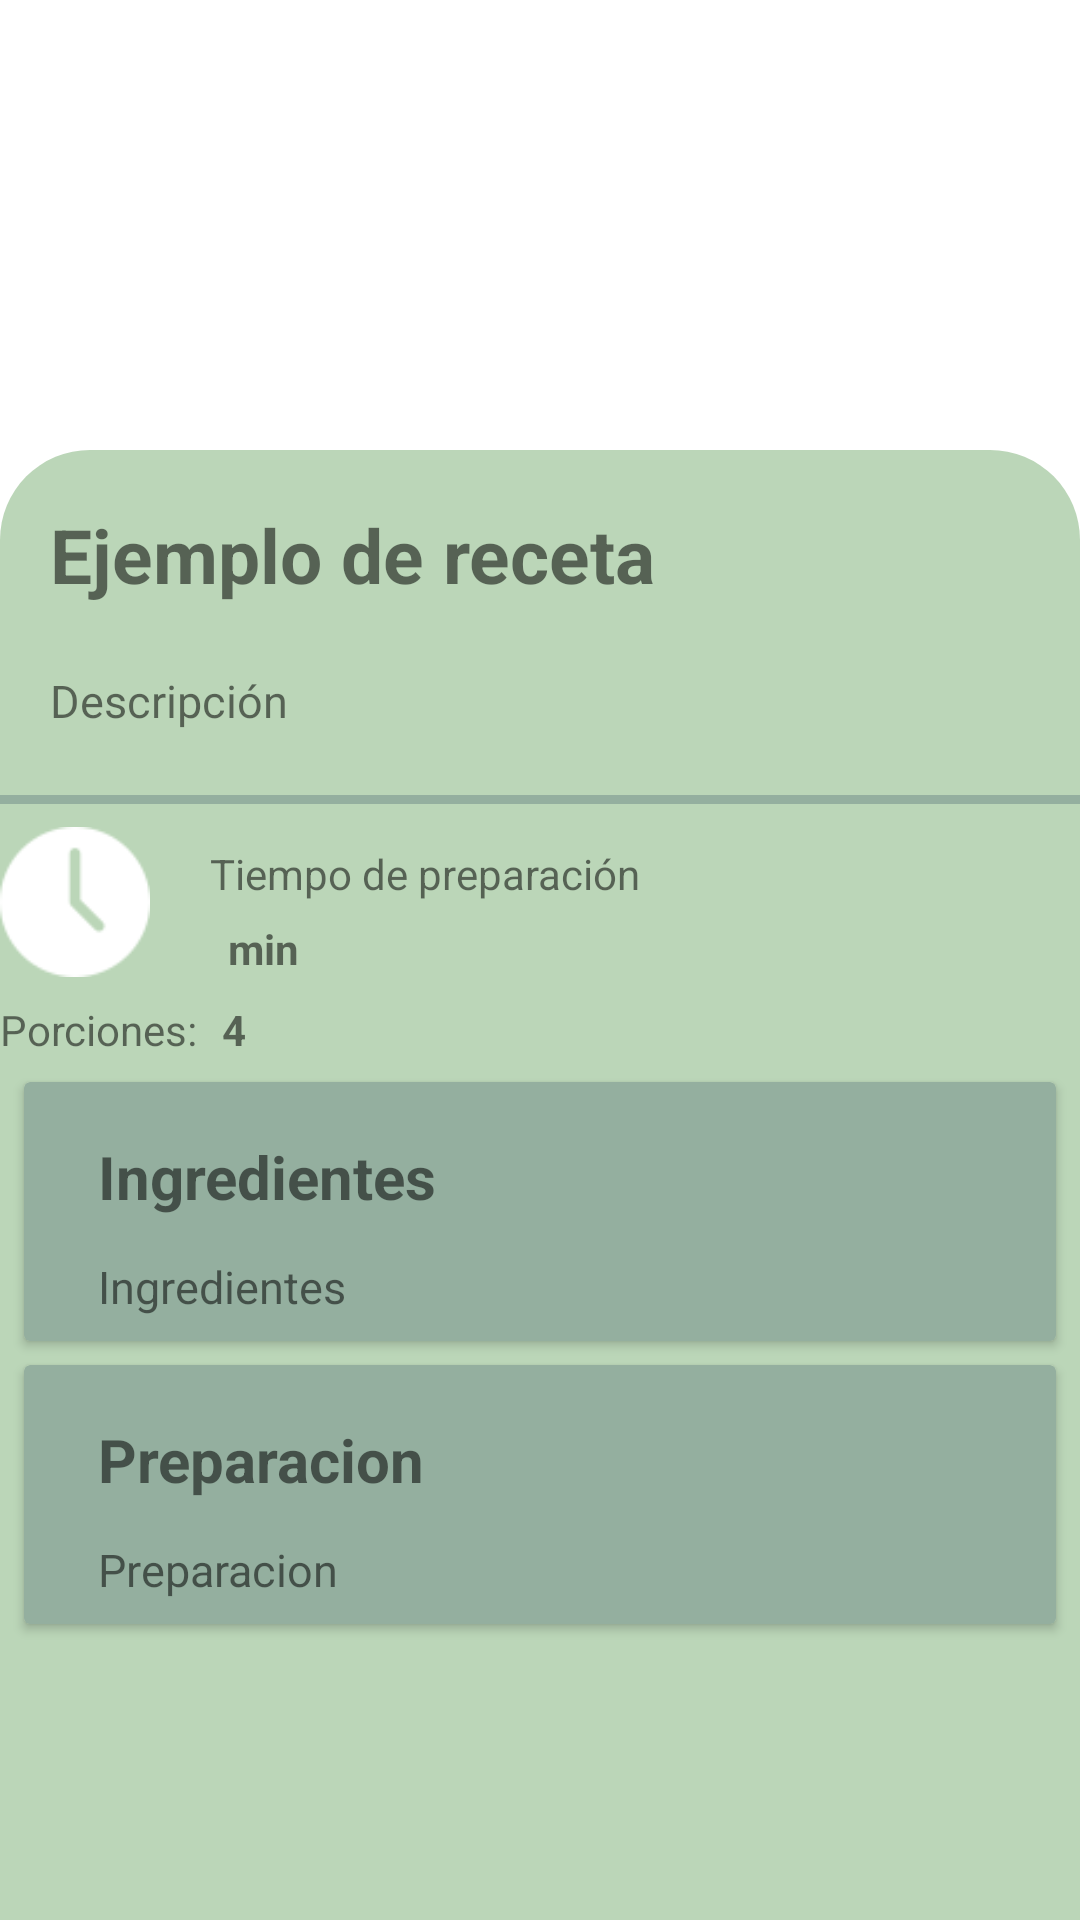

Android layout source for this screen:
<!-- AndroidManifest.xml: application theme Theme.GreenChef -->
<!-- res/layout/activity_recipes_compound.xml -->
<?xml version="1.0" encoding="utf-8"?>
<androidx.constraintlayout.widget.ConstraintLayout xmlns:android="http://schemas.android.com/apk/res/android"
    xmlns:app="http://schemas.android.com/apk/res-auto"
    xmlns:tools="http://schemas.android.com/tools"
    android:layout_width="match_parent"
    android:layout_height="match_parent"
    tools:context=".OptionsActivity">

    <LinearLayout
        android:id="@+id/lyImagen"
        android:layout_width="match_parent"
        android:layout_height="wrap_content">

        <ImageView
            android:id="@+id/imgReceta"
            android:layout_width="match_parent"
            android:layout_height="550px"
            android:scaleType="fitXY" />
    </LinearLayout>

    <ScrollView
        android:layout_width="match_parent"
        android:layout_height="match_parent"
        android:fillViewport="true">


    <LinearLayout
        android:id="@+id/llBotones"
        android:layout_width="match_parent"
        android:layout_height="match_parent"
        android:orientation="vertical"
        android:paddingTop="450px">


        <androidx.constraintlayout.widget.ConstraintLayout
            android:layout_width="match_parent"
            android:layout_height="match_parent"
            android:background="@drawable/bottom_background_white"
            android:backgroundTint="@color/verde01">

            <TextView
                android:id="@+id/txtNombreReceta"
                android:layout_width="wrap_content"
                android:layout_height="wrap_content"
                android:layout_margin="8dp"
                android:text="Ejemplo de receta"
                android:textStyle="bold"
                android:paddingLeft="50px"
                android:paddingTop="30px"
                android:textSize="25sp"
                app:layout_constraintTop_toTopOf="parent"
                tools:ignore="MissingConstraints" />

            <TextView
                android:id="@+id/txtDescripcionR"
                android:layout_width="wrap_content"
                android:layout_height="wrap_content"
                android:layout_margin="8dp"
                android:paddingLeft="50px"
                android:text="Descripción"
                android:textSize="15sp"
                app:layout_constraintTop_toBottomOf="@id/txtNombreReceta"
                app:layout_constraintBottom_toTopOf="@id/view1" />

            <View
                android:id="@+id/view1"
                android:layout_width="wrap_content"
                android:layout_height="3dp"
                android:background="@color/verde01"
                android:backgroundTint="@color/verde03"
                app:layout_constraintStart_toStartOf="parent"
                app:layout_constraintEnd_toEndOf="parent"
                app:layout_constraintTop_toBottomOf="@+id/txtDescripcionR"
                app:layout_constraintBottom_toTopOf="@+id/txtTiempoPreparacion" />



            <TextView
                android:id="@+id/txtTiempoPreparacion"
                android:layout_width="wrap_content"
                android:layout_height="wrap_content"
                android:text="Tiempo de preparación"
                app:layout_constraintStart_toStartOf="parent"
                app:layout_constraintTop_toBottomOf="@+id/txtDescripcionR"
                android:layout_marginStart="70dp"
                android:layout_marginTop="38dp" />


            <TextView
                android:id="@+id/txtTiempoReal"
                android:layout_width="wrap_content"
                android:layout_height="wrap_content"
                android:text="min"
                android:textStyle="bold"
                app:layout_constraintStart_toStartOf="parent"
                app:layout_constraintTop_toBottomOf="@+id/txtTiempoPreparacion"
                android:layout_marginStart="76dp"
                android:layout_marginTop="6dp" />


            <TextView
                android:id="@+id/txtPorciones"
                android:layout_width="wrap_content"
                android:layout_height="wrap_content"
                android:text="Porciones:"
                app:layout_constraintTop_toBottomOf="@id/txtTiempoReal"
                app:layout_constraintBottom_toTopOf="@id/cardViewIngredientes"
                android:layout_marginStart="70dp"/>

            <TextView
                android:id="@+id/txtNporciones"
                android:layout_width="wrap_content"
                android:layout_height="wrap_content"
                android:text="4"
                android:paddingRight="20px"
                android:textStyle="bold"
                app:layout_constraintStart_toEndOf="@+id/txtPorciones"
                app:layout_constraintTop_toTopOf="@+id/txtPorciones"
                android:layout_marginStart="8dp" />


            <ImageView
                android:id="@+id/imgReloj"
                android:layout_width="150px"
                android:layout_height="150px"
                android:background="@drawable/reloj"
                android:layout_marginStart="10dp"
                app:layout_constraintTop_toBottomOf="@id/view1"
                app:layout_constraintBottom_toTopOf="@id/txtPorciones"
                tools:ignore="MissingConstraints" />

            <androidx.cardview.widget.CardView
                android:id="@+id/cardViewIngredientes"
                android:layout_width="match_parent"
                android:layout_height="wrap_content"
                android:layout_margin="8dp"
                android:backgroundTint="@color/verde03"
                app:layout_constraintStart_toStartOf="@+id/txtPorciones"
                app:layout_constraintTop_toBottomOf="@+id/txtNporciones">

                <TextView
                    android:id="@+id/txtIngredientes"
                    android:layout_width="wrap_content"
                    android:layout_height="wrap_content"
                    android:layout_margin="8dp"
                    android:paddingLeft="50px"
                    android:paddingTop="30px"
                    android:text="Ingredientes"
                    android:textSize="20sp"
                    android:textStyle="bold"
                    app:layout_constraintTop_toTopOf="parent"
                    tools:ignore="MissingConstraints" />

                <TextView
                    android:id="@+id/txtContenidoIngredientes"
                    android:layout_width="wrap_content"
                    android:layout_height="wrap_content"
                    android:layout_margin="8dp"
                    android:paddingLeft="50px"
                    android:paddingTop="150px"
                    android:text="Ingredientes"
                    android:textSize="15sp"
                    app:layout_constraintTop_toTopOf="parent"
                    tools:ignore="MissingConstraints" />
            </androidx.cardview.widget.CardView>

            <androidx.cardview.widget.CardView
                android:layout_width="match_parent"
                android:layout_height="wrap_content"
                android:layout_margin="8dp"
                android:backgroundTint="@color/verde03"
                tools:ignore="MissingConstraints"
                app:layout_constraintStart_toStartOf="@+id/txtPorciones"
                app:layout_constraintTop_toBottomOf="@+id/cardViewIngredientes">

                <TextView
                    android:id="@+id/txtPreparacion"
                    android:layout_width="wrap_content"
                    android:layout_height="wrap_content"
                    android:layout_margin="8dp"
                    android:paddingLeft="50px"
                    android:paddingTop="30px"
                    android:text="Preparacion"
                    android:textSize="20sp"
                    android:textStyle="bold"
                    app:layout_constraintTop_toTopOf="parent"
                    tools:ignore="MissingConstraints" />

                <TextView
                    android:id="@+id/txtContenidoPreparacion"
                    android:layout_width="wrap_content"
                    android:layout_height="wrap_content"
                    android:layout_margin="8dp"
                    android:paddingLeft="50px"
                    android:paddingTop="150px"
                    android:text="Preparacion"
                    android:textSize="15sp"
                    app:layout_constraintTop_toTopOf="parent"
                    tools:ignore="MissingConstraints" />
            </androidx.cardview.widget.CardView>
        </androidx.constraintlayout.widget.ConstraintLayout>
    </LinearLayout>
    </ScrollView>
</androidx.constraintlayout.widget.ConstraintLayout>
<!-- resources referenced by this layout -->
<resources>
  <color name="verde01">#BBD6B8</color>
  <color name="verde03">#94AF9F</color>
  <!-- drawable bottom_background_white (drawable) -->
  <?xml version="1.0" encoding="utf-8"?>
  <selector xmlns:android="http://schemas.android.com/apk/res/android">
      <item>
          <shape android:shape="rectangle">
              <corners android:topLeftRadius="30dp" android:topRightRadius="30dp"/>
              <solid android:color="#ffff"/>
          </shape>
      </item>
  </selector>
  <!-- drawable reloj: png bitmap (drawable, 1629 bytes) -->
  <style name="Theme.GreenChef" parent="Theme.MaterialComponents.DayNight.DarkActionBar">
          
          <item name="colorPrimary">@color/purple_500</item>
          <item name="colorPrimaryVariant">@color/purple_700</item>
          <item name="colorOnPrimary">@color/white</item>
          
          <item name="colorSecondary">@color/teal_200</item>
          <item name="colorSecondaryVariant">@color/teal_700</item>
          <item name="colorOnSecondary">@color/black</item>
          
          <item name="android:statusBarColor">?attr/colorPrimaryVariant</item>
          
      </style>
  <color name="purple_500">#FF6200EE</color>
  <color name="purple_700">#FF3700B3</color>
  <color name="white">#FFFFFFFF</color>
  <color name="teal_200">#FF03DAC5</color>
  <color name="teal_700">#FF018786</color>
  <color name="black">#FF000000</color>
</resources>
